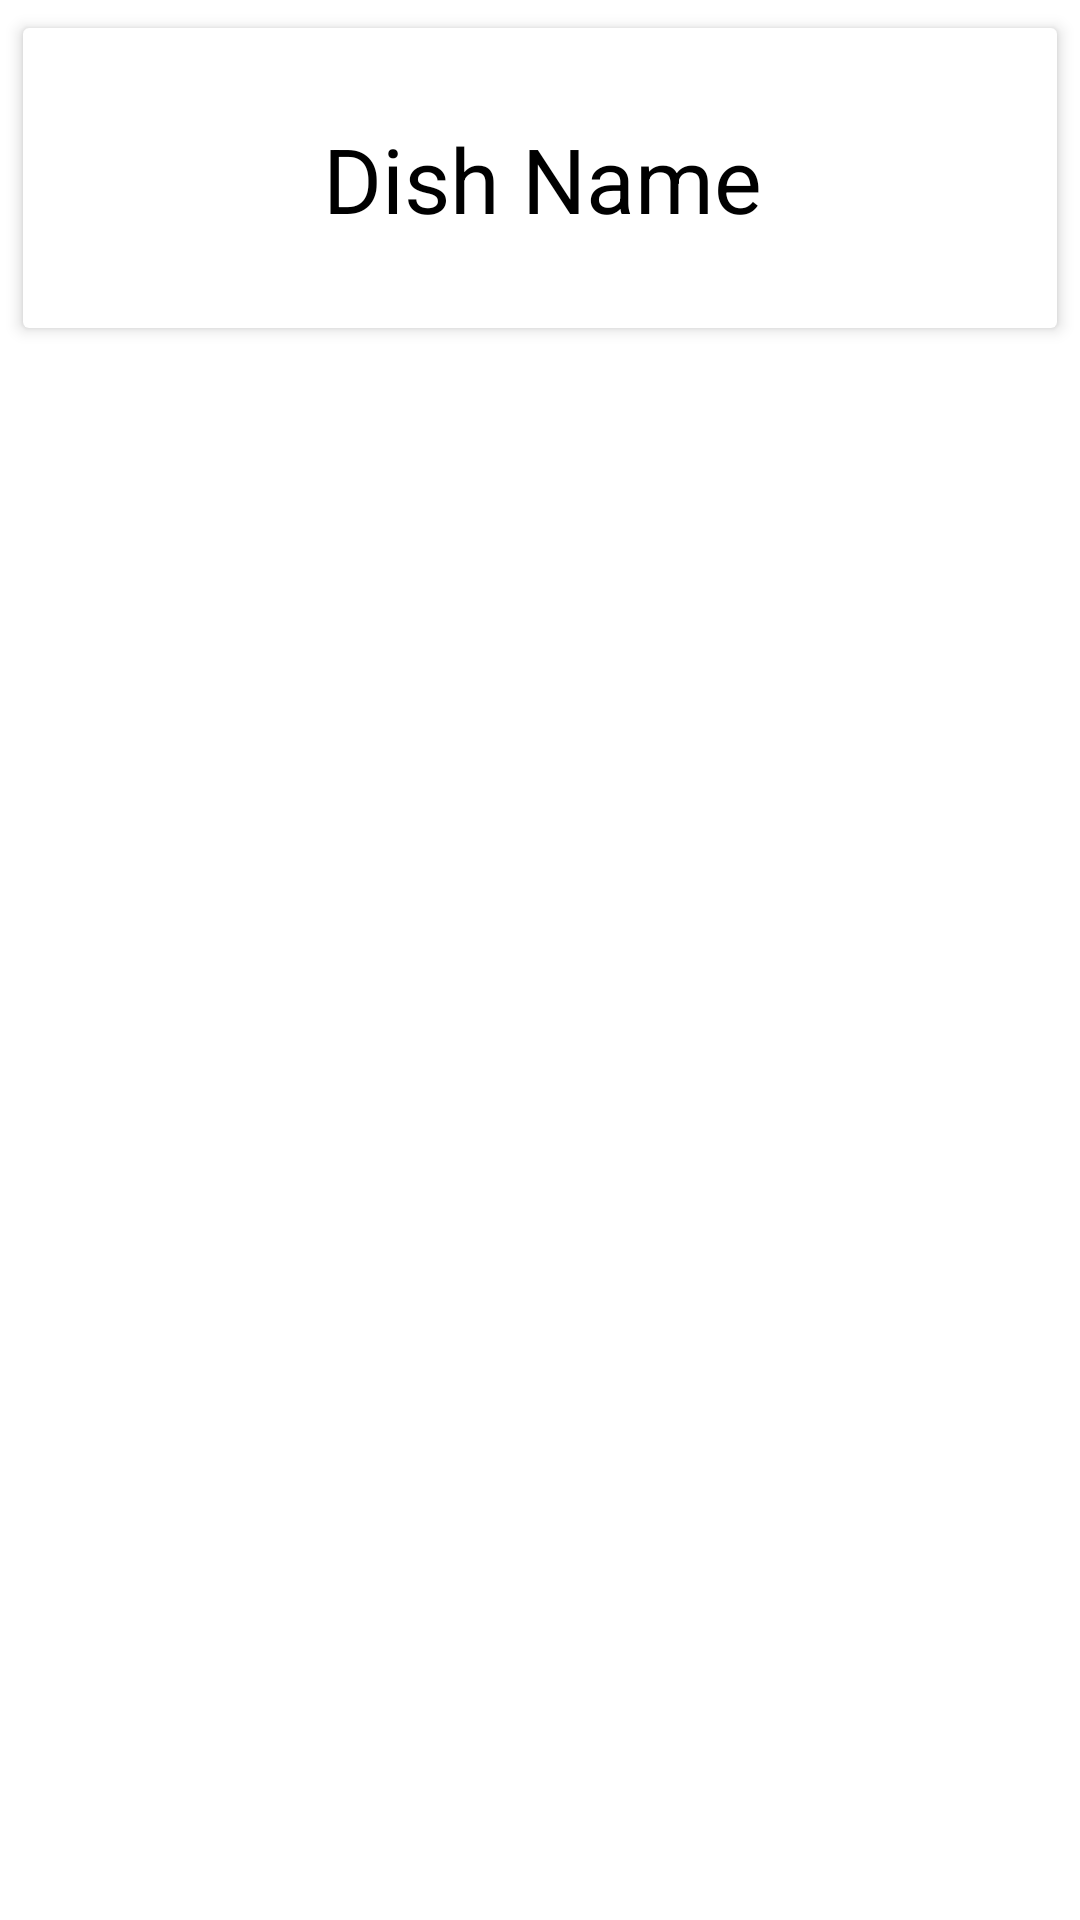

Android layout source for this screen:
<!-- AndroidManifest.xml: application theme Theme.PersonalFoodRecipeApp -->
<!-- res/layout/recycler_item_view.xml -->
<?xml version="1.0" encoding="utf-8"?>
<LinearLayout xmlns:android="http://schemas.android.com/apk/res/android"
    android:layout_width="match_parent"
    android:layout_height="wrap_content"
    xmlns:app="http://schemas.android.com/apk/res-auto"
    android:orientation="vertical">

    <androidx.cardview.widget.CardView
        android:id="@+id/cardView"
        android:layout_width="match_parent"
        android:layout_height="wrap_content"
        android:layout_margin="4dp"
        app:cardElevation="3dp"
        app:cardUseCompatPadding="true">

        <RelativeLayout
            android:layout_width="match_parent"
            android:layout_height="match_parent">

            <ImageView
                android:id="@+id/itemImage"
                android:layout_width="60dp"
                android:layout_height="60dp"
                android:layout_marginStart="20dp"
                android:layout_marginTop="20dp"
                android:layout_marginEnd="20dp"
                android:layout_marginBottom="20dp"
                app:srcCompat="@drawable/ic_launcher_background" />

            <TextView
                android:id="@+id/title"
                android:layout_width="wrap_content"
                android:layout_height="wrap_content"
                android:layout_marginTop="30dp"
                android:layout_toRightOf="@id/itemImage"
                android:text="Dish Name"
                android:textColor="@color/black"
                android:textSize="30sp" />

        </RelativeLayout>

    </androidx.cardview.widget.CardView>

</LinearLayout>
<!-- resources referenced by this layout -->
<resources>
  <color name="black">#FF000000</color>
  <style name="Theme.PersonalFoodRecipeApp" parent="Theme.MaterialComponents.DayNight.DarkActionBar">
          
          <item name="colorPrimary">@color/purple_500</item>
          <item name="colorPrimaryVariant">@color/purple_700</item>
          <item name="colorOnPrimary">@color/white</item>
          
          <item name="colorSecondary">@color/teal_200</item>
          <item name="colorSecondaryVariant">@color/teal_700</item>
          <item name="colorOnSecondary">@color/black</item>
          
          <item name="android:statusBarColor" tools:targetApi="l">?attr/colorPrimaryVariant</item>
          
      </style>
  <color name="purple_500">#FF6200EE</color>
  <color name="purple_700">#FF3700B3</color>
  <color name="white">#FFFFFFFF</color>
  <color name="teal_200">#FF03DAC5</color>
  <color name="teal_700">#FF018786</color>
</resources>
